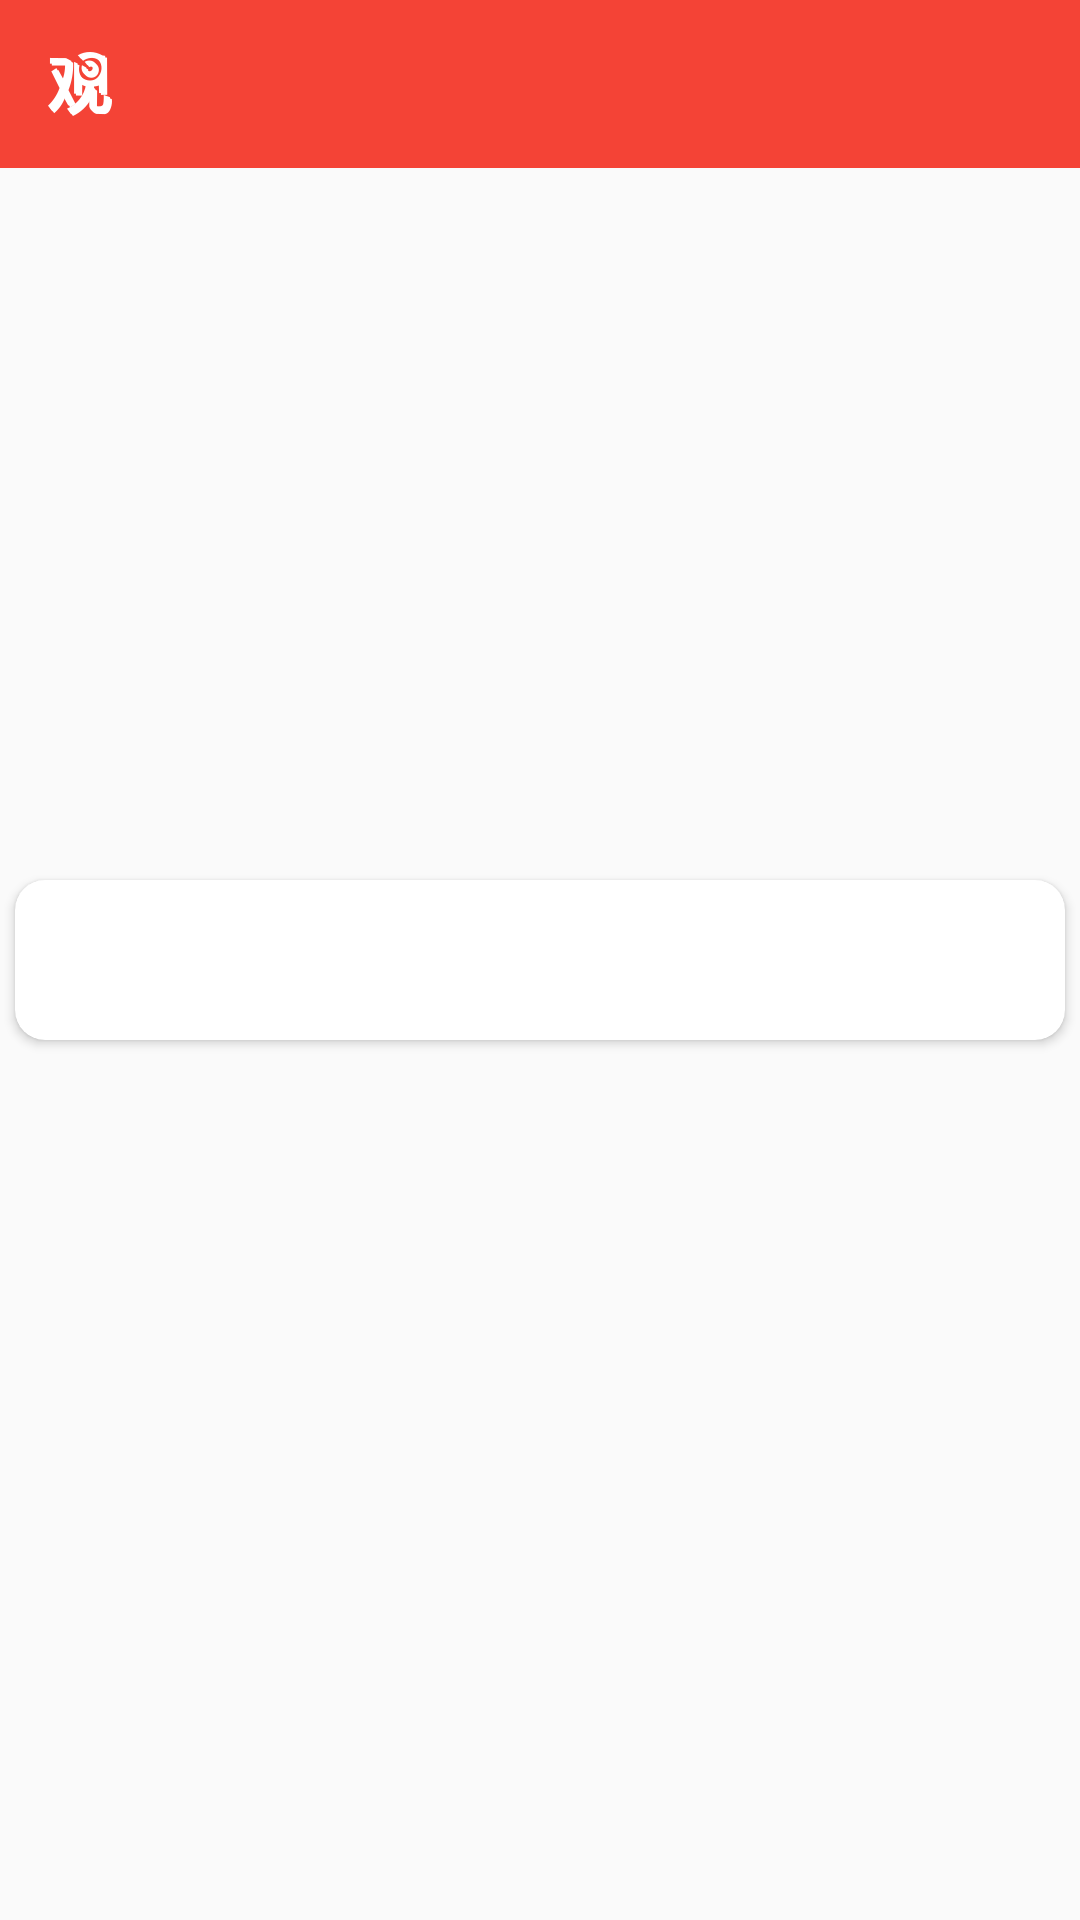

This screen was rendered from an Android layout file. Write that file and the resources it references.
<!-- AndroidManifest.xml: application theme AppTheme -->
<!-- res/layout/activity_empty.xml -->
<?xml version="1.0" encoding="utf-8"?>

<FrameLayout
    xmlns:android="http://schemas.android.com/apk/res/android"
    xmlns:app="http://schemas.android.com/apk/res-auto"
    android:orientation="vertical"
    android:layout_width="match_parent"
    android:layout_gravity="center"
    android:layout_height="match_parent">
    <include layout="@layout/app_bar"
        android:id="@+id/app_bar"
        />

    <androidx.cardview.widget.CardView
        android:layout_width="match_parent"
        android:layout_height="wrap_content"

        android:layout_gravity="center"
        android:layout_margin="5dp"
        app:cardCornerRadius="10dp"
        >
        <TextView
            android:id="@+id/activity_empty_text"
            android:layout_width="wrap_content"
            android:layout_height="wrap_content"
            android:layout_gravity="center"

            android:textSize="40sp"
            android:textColor="#000000"

            />
    </androidx.cardview.widget.CardView>
</FrameLayout>
<!-- res/layout/app_bar.xml (included above) -->
<?xml version="1.0" encoding="utf-8"?>

<com.google.android.material.appbar.AppBarLayout
    xmlns:android="http://schemas.android.com/apk/res/android"
    xmlns:app="http://schemas.android.com/apk/res-auto"

    android:theme="@style/ThemeOverlay.AppCompat.Dark.ActionBar"
    android:layout_width="match_parent"
    android:layout_height="wrap_content">
    <androidx.appcompat.widget.Toolbar
        android:id="@+id/appbar"
        android:layout_width="match_parent"
        android:layout_height="?attr/actionBarSize"
        android:background="?attr/colorPrimary"

        android:elevation="5dp"
        app:logo="@mipmap/ic_bar_guanchazhe"
        app:title=" "
        app:popupTheme="@style/ThemeOverlay.AppCompat.Light"
        >


    </androidx.appcompat.widget.Toolbar>


</com.google.android.material.appbar.AppBarLayout>
<!-- resources referenced by this layout -->
<resources>
  <!-- mipmap ic_bar_guanchazhe: png bitmap (mipmap-xxhdpi, 3673 bytes) -->
  <style name="AppTheme" parent="Theme.AppCompat.Light.NoActionBar">
          
          <item name="colorPrimary">@color/colorPrimary</item>
          <item name="colorPrimaryDark">@color/colorPrimaryDark</item>
          <item name="colorAccent">@color/colorAccent</item>
          <item name="windowActionBar">false</item>
          <item name="android:windowNoTitle">true</item>
  
      </style>
  <color name="colorPrimary">#F44336</color>
  <color name="colorPrimaryDark">#F44336</color>
  <color name="colorAccent">#F44336</color>
</resources>
